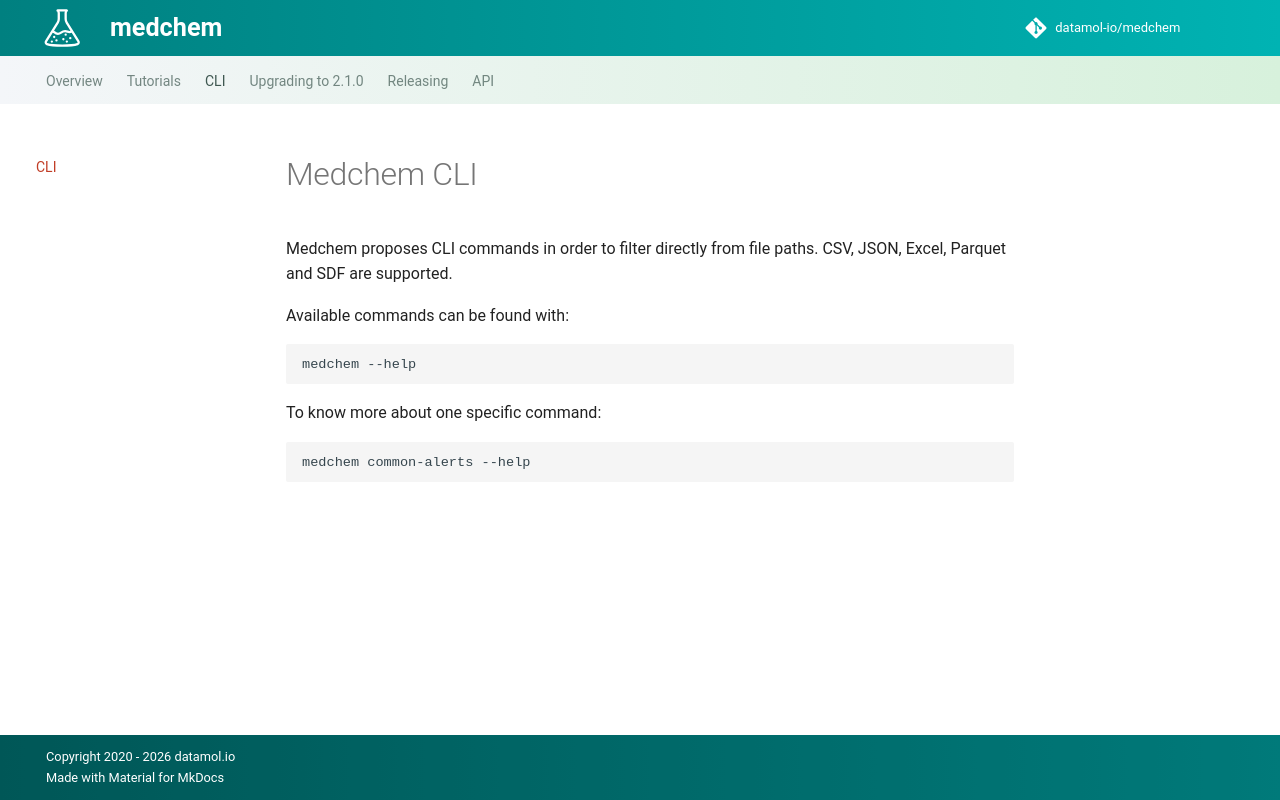

repository: datamol-io/medchem · page: 2.1.1/cli.html · generator: mkdocs

# Medchem CLI

Medchem proposes CLI commands in order to filter directly from file paths. CSV, JSON, Excel, Parquet and SDF are supported.

Available commands can be found with:

```bash
medchem --help
```

To know more about one specific command:

```bash
medchem common-alerts --help
```
